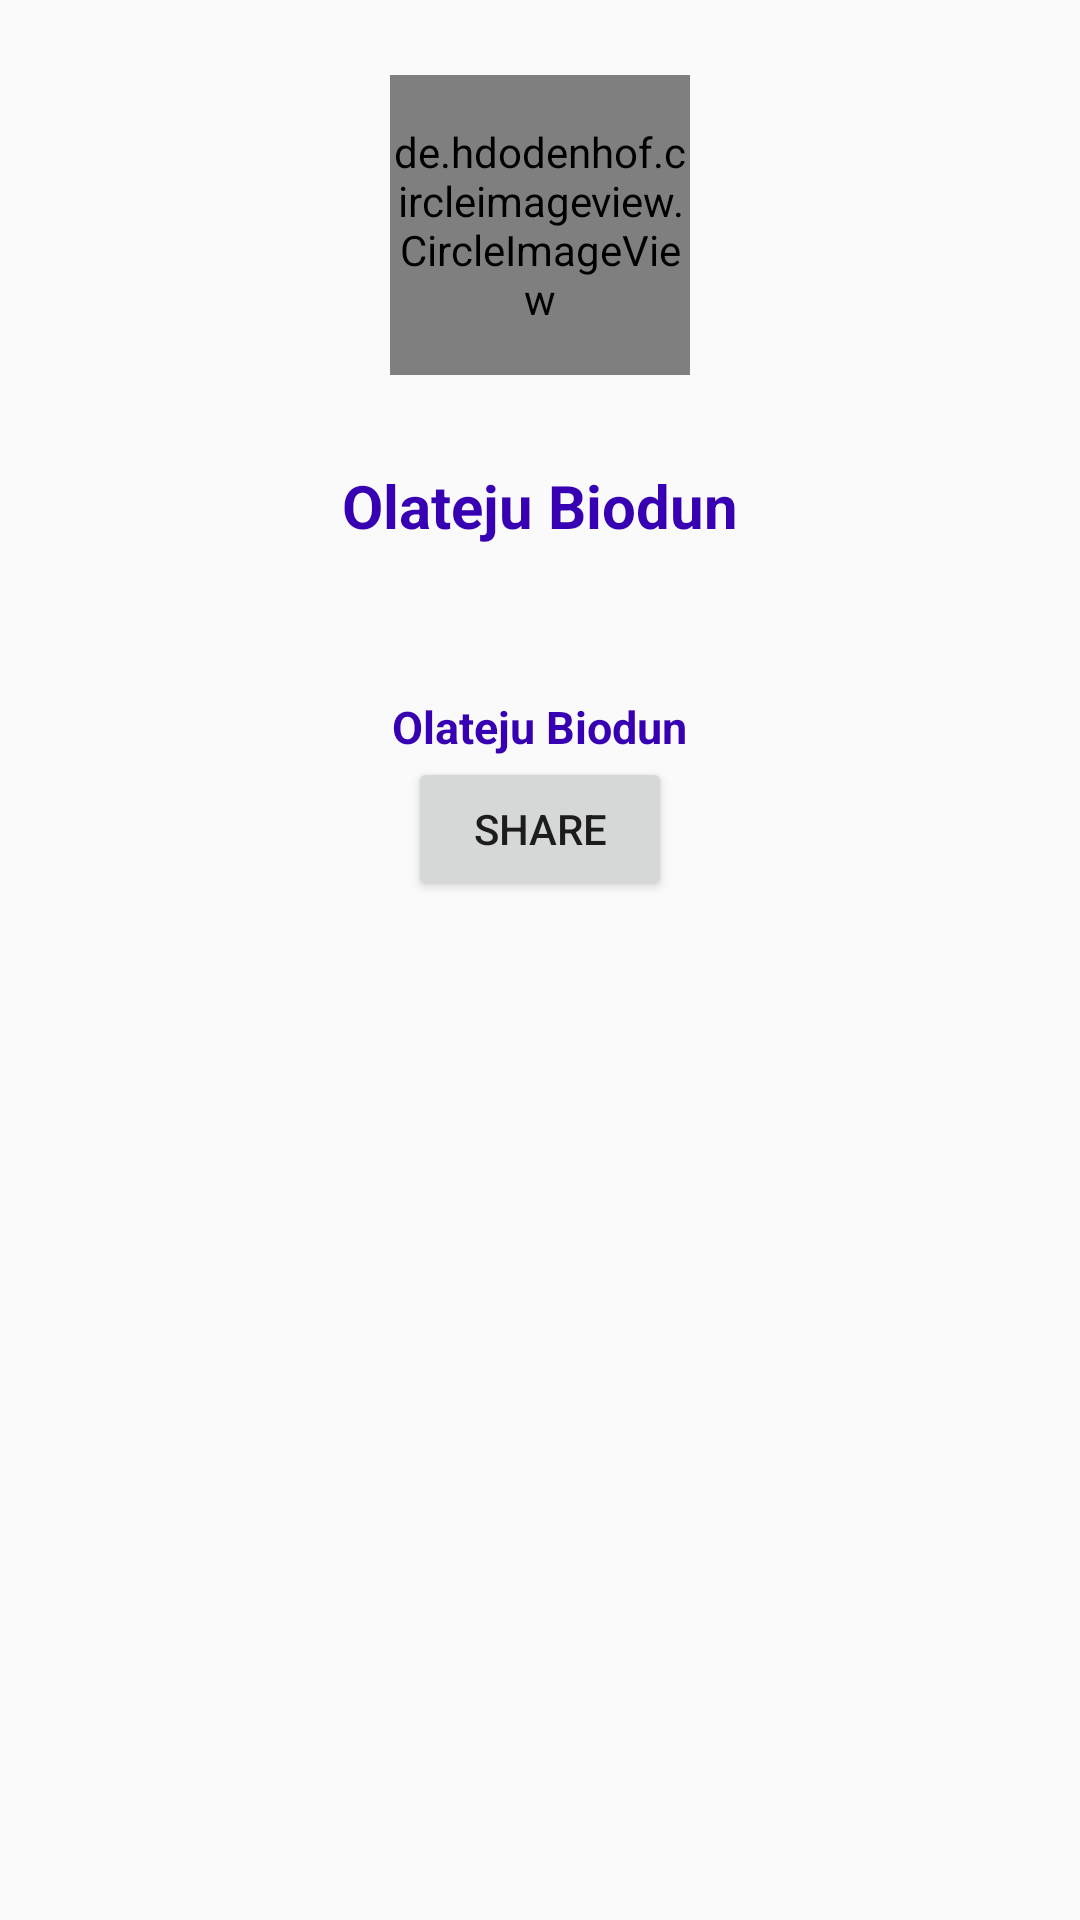

Here is an Android app screen rendered from its layout file. Give the layout XML and the strings, colors and styles it references.
<!-- AndroidManifest.xml: application theme AppTheme -->
<!-- res/layout/activity_user_details.xml -->
<?xml version="1.0" encoding="utf-8"?>
<LinearLayout xmlns:android="http://schemas.android.com/apk/res/android"
    xmlns:tools="http://schemas.android.com/tools"
    android:layout_width="match_parent"
    android:layout_height="match_parent"
    android:paddingBottom="@dimen/activity_vertical_margin"
    android:paddingLeft="@dimen/activity_horizontal_margin"
    android:paddingRight="@dimen/activity_horizontal_margin"
    android:paddingTop="@dimen/activity_vertical_margin"
    android:orientation="vertical"
    tools:context="com.example.biodun.lagosjavacoders.UserDetails">


    <de.hdodenhof.circleimageview.CircleImageView
        android:id="@+id/userAvatarId"
        android:layout_width="100dp"
        android:layout_height="100dp"
        android:layout_gravity="center_horizontal"

        android:layout_marginTop="25dp"
        />

    <TextView
        android:text="Olateju Biodun"
        android:textStyle="bold"
        android:textColor="@color/colorPrimaryDark"

        android:layout_gravity="center_horizontal"
        android:layout_width="wrap_content"
        android:layout_height="wrap_content"
        android:layout_marginTop="30dp"
        android:textSize="20sp"
        android:id="@+id/user_name"/>

    <TextView
        android:text="Olateju Biodun"
        android:textStyle="bold"
        android:textColor="@color/colorPrimaryDark"
        android:clickable="true"
        android:autoLink="web"
        android:layout_gravity="center_horizontal"
        android:layout_width="wrap_content"
        android:layout_height="wrap_content"
        android:layout_marginTop="50dp"
        android:textSize="15sp"
        android:id="@+id/user_html"/>

    <Button
        android:text="@string/share"
        android:layout_gravity="center_horizontal"
        android:layout_width="wrap_content"
        android:layout_height="wrap_content"
        android:id="@+id/share"
        android:onClick="shareUrl"/>



</LinearLayout>
<!-- resources referenced by this layout -->
<resources>
  <string name="share">Share</string>
  <style name="AppTheme" parent="Theme.AppCompat.Light.DarkActionBar">
          
          <item name="colorPrimary">@color/colorPrimary</item>
          <item name="colorPrimaryDark">@color/colorPrimaryDark</item>
          <item name="colorAccent">@color/colorAccent</item>
      </style>
  <!-- not gathered from this repository: default colours our renderer supplied (Android Studio template values) -->
  <color name="colorPrimary">#FF6200EE</color>
  <color name="colorPrimaryDark">#FF3700B3</color>
  <color name="colorAccent">#FF03DAC5</color>
</resources>
